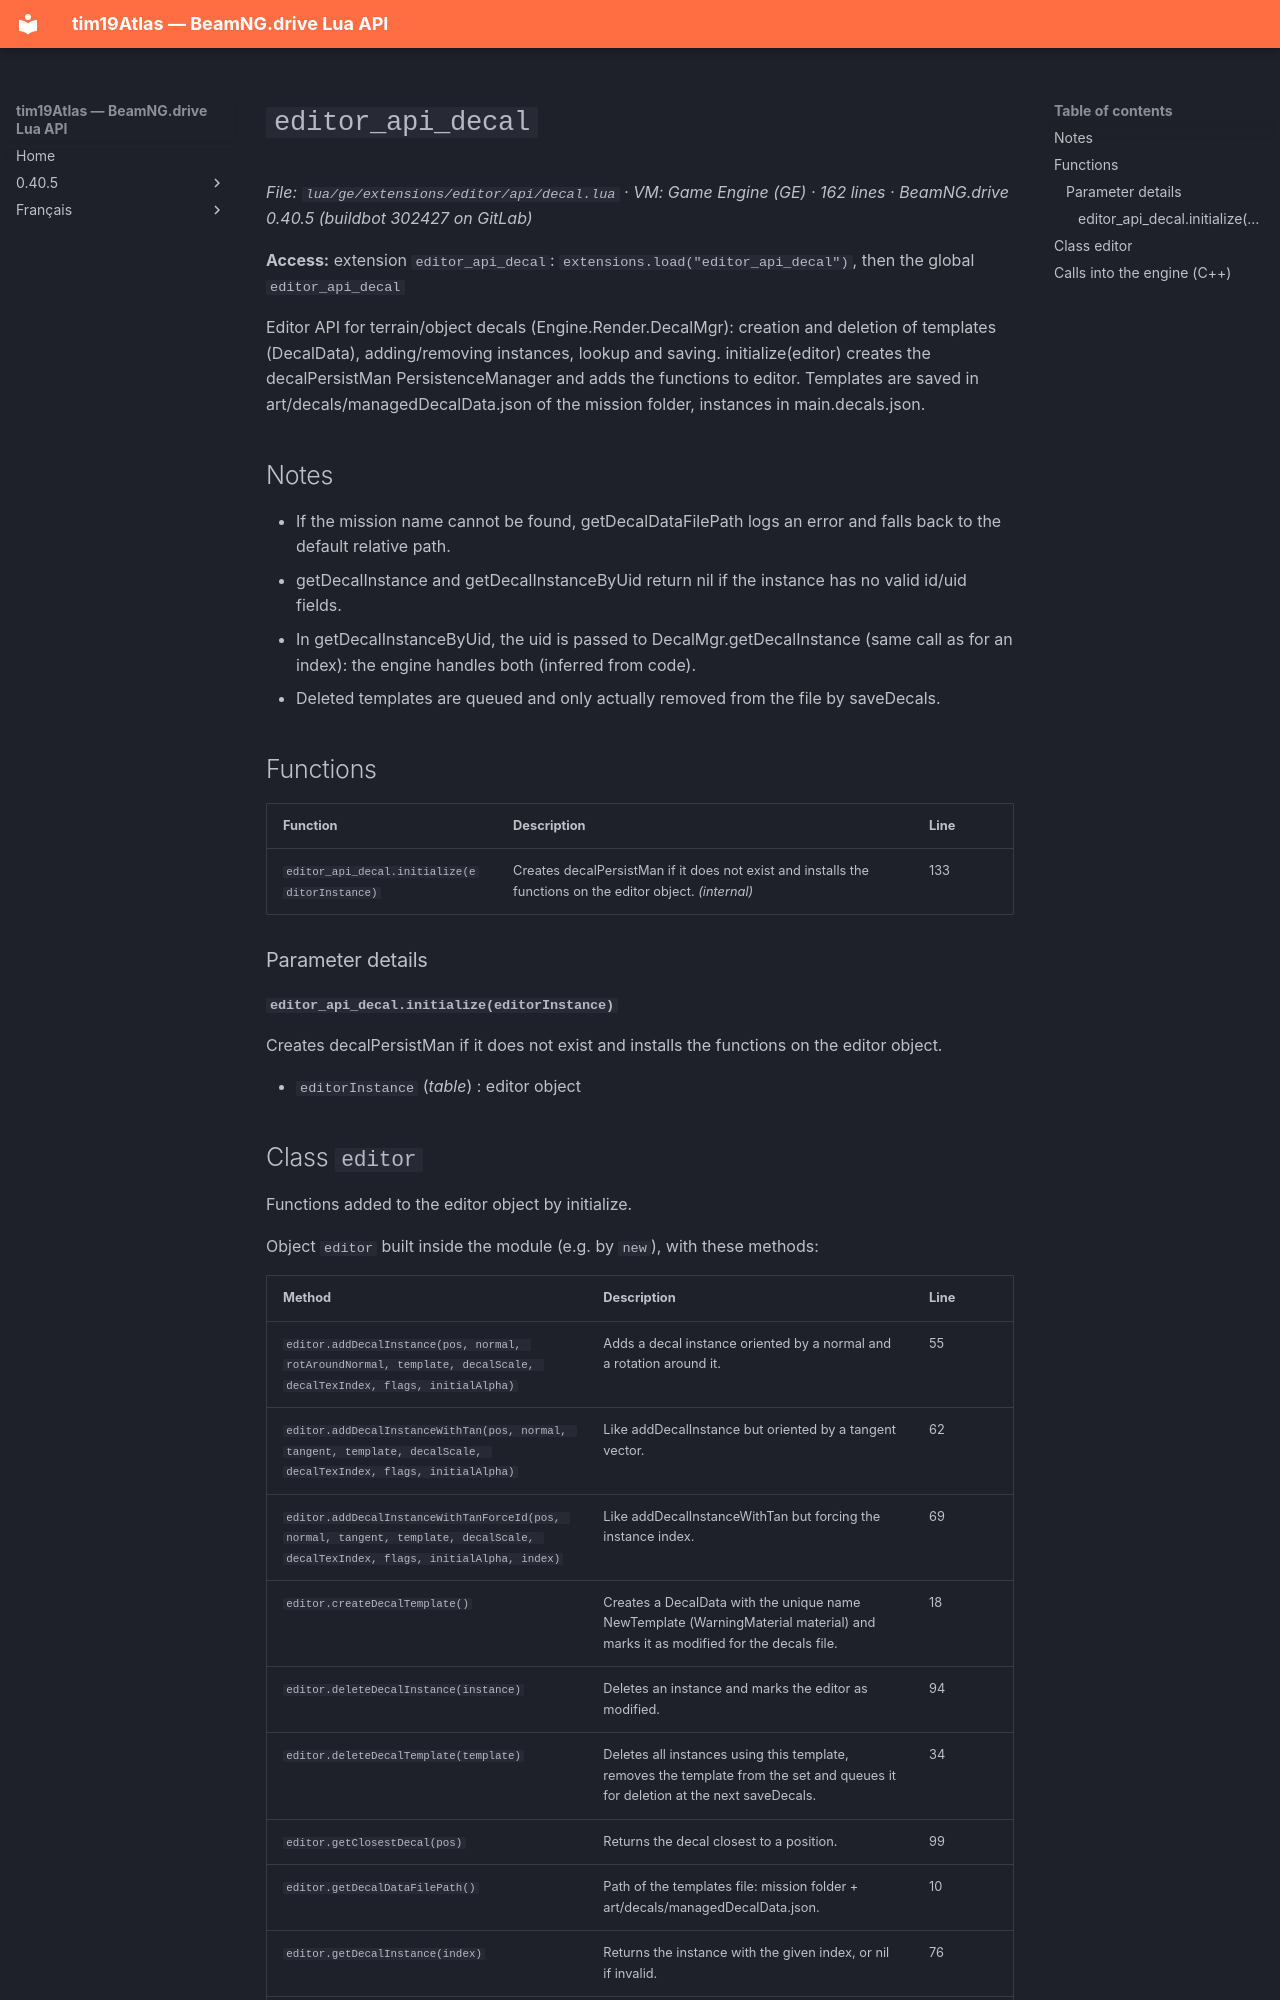

repository: Tim0219800/beamng-lua-atlas · page: 0.40.5/ge/extensions/editor/api/decal.html · generator: mkdocs

# `editor_api_decal`

*File: `lua/ge/extensions/editor/api/decal.lua` · VM: Game Engine (GE) · 162 lines · BeamNG.drive 0.40.5 (buildbot 302427 on GitLab)*

**Access:** extension `editor_api_decal`: `extensions.load("editor_api_decal")`, then the global `editor_api_decal`

Editor API for terrain/object decals (Engine.Render.DecalMgr): creation and deletion of templates (DecalData), adding/removing instances, lookup and saving. initialize(editor) creates the decalPersistMan PersistenceManager and adds the functions to editor. Templates are saved in art/decals/managedDecalData.json of the mission folder, instances in main.decals.json.

## Notes

- If the mission name cannot be found, getDecalDataFilePath logs an error and falls back to the default relative path.
- getDecalInstance and getDecalInstanceByUid return nil if the instance has no valid id/uid fields.
- In getDecalInstanceByUid, the uid is passed to DecalMgr.getDecalInstance (same call as for an index): the engine handles both (inferred from code).
- Deleted templates are queued and only actually removed from the file by saveDecals.

## Functions

| Function | Description | Line |
|---|---|---|
| `editor_api_decal.initialize(editorInstance)` | Creates decalPersistMan if it does not exist and installs the functions on the editor object. *(internal)* | 133 |

### Parameter details

#### `editor_api_decal.initialize(editorInstance)`

Creates decalPersistMan if it does not exist and installs the functions on the editor object.

- `editorInstance` (*table*) : editor object
